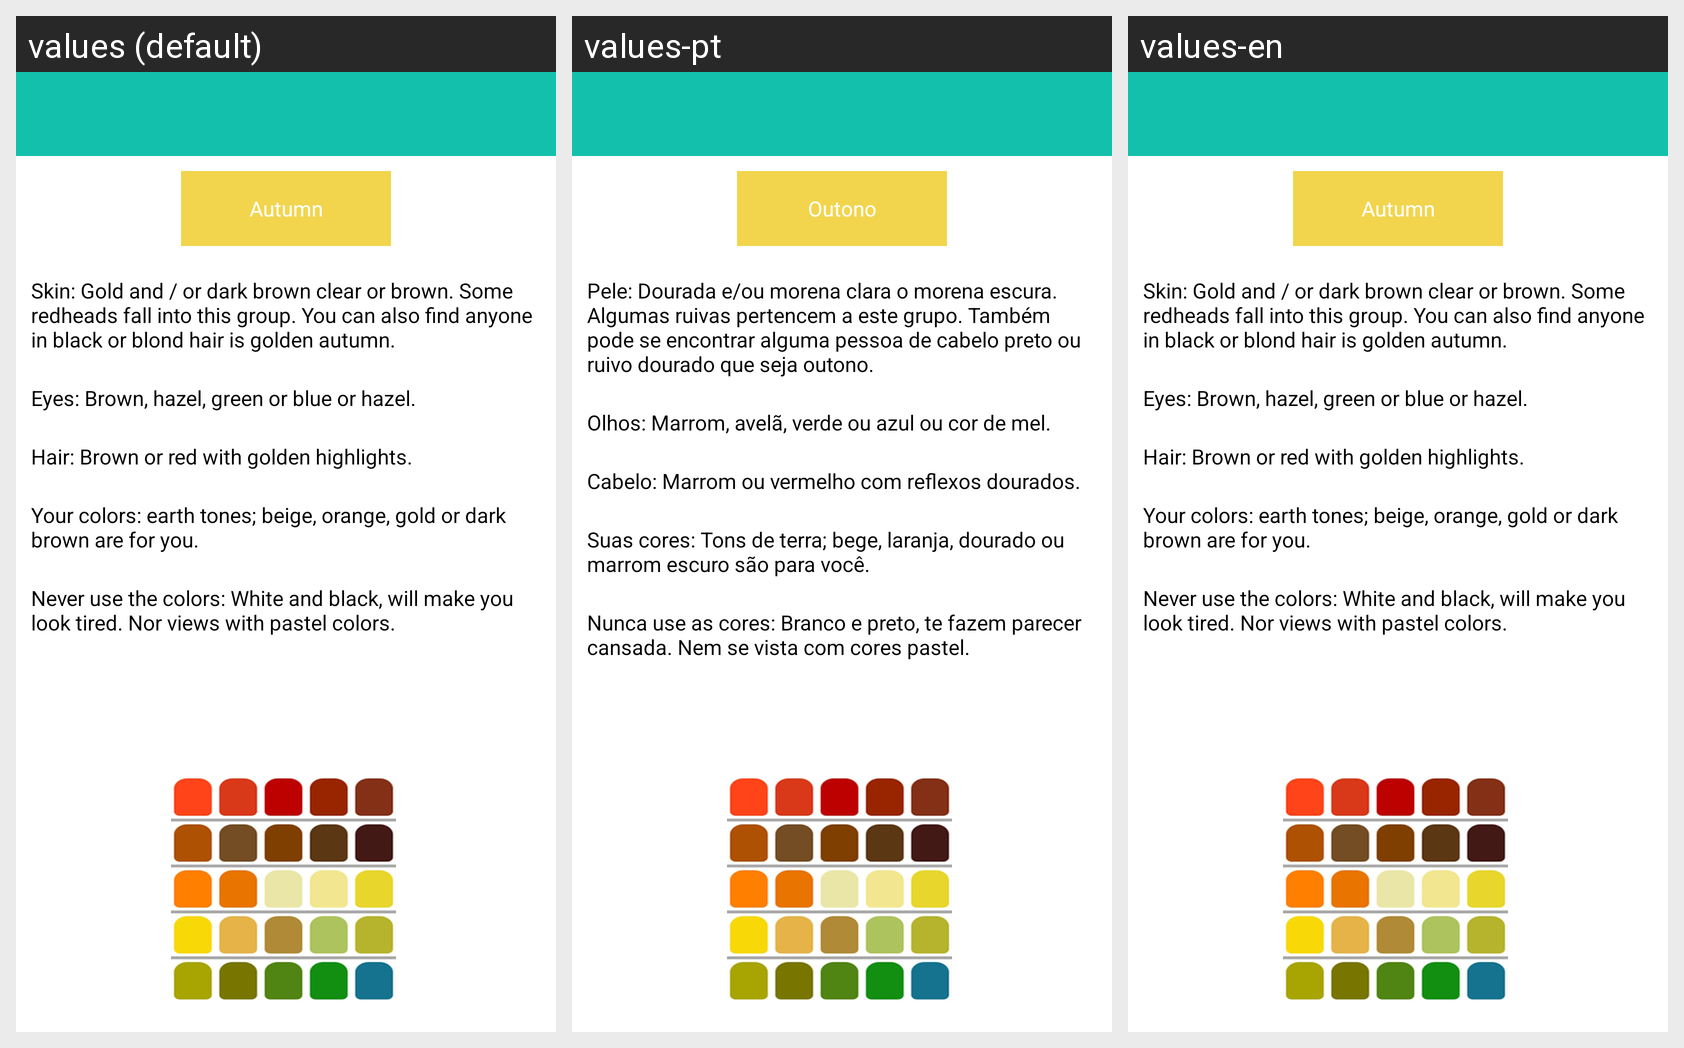

The Android screen above is rendered under several locales of the same app. Produce the string resources it draws, with the default and per-locale values.
Android screen res/layout/otono.xml rendered under 3 locales, left to right: values (default), values-pt, values-en. Device: Nexus 5 (rendered at 1080×1920; each locale shown at half size, 540×960, under a caption strip naming it); theme CustomActionBarTheme.
Other locales in the repository, not shown: values-ca, values-es, values-es-rUS.
Strings drawn on this screen, with the default value and each locale's value (text and hints the layout hard-codes, and strings that could not be matched under every locale, appear in the picture but are not listed):

otono
  values: Autumn
  values-pt: Outono
  values-en: Autumn

otono1
  values: Skin: Gold and / or dark brown clear or brown. Some redheads fall into this group. You can also find anyone in black or blond hair is golden autumn.
  values-pt: Pele: Dourada e/ou morena clara o morena escura. Algumas ruivas pertencem a este grupo. Também pode se encontrar alguma pessoa de cabelo preto ou ruivo dourado que seja outono.
  values-en: Skin: Gold and / or dark brown clear or brown. Some redheads fall into this group. You can also find anyone in black or blond hair is golden autumn.

otono2
  values: Eyes: Brown, hazel, green or blue or hazel.
  values-pt: Olhos: Marrom, avelã, verde ou azul ou cor de mel.
  values-en: Eyes: Brown, hazel, green or blue or hazel.

otono3
  values: Hair: Brown or red with golden highlights.
  values-pt: Cabelo: Marrom ou vermelho com reflexos dourados.
  values-en: Hair: Brown or red with golden highlights.

otono4
  values: Your colors: earth tones; beige, orange, gold or dark brown are for you.
  values-pt: Suas cores: Tons de terra; bege, laranja, dourado ou marrom escuro são para você.
  values-en: Your colors: earth tones; beige, orange, gold or dark brown are for you.

otono5
  values: Never use the colors: White and black, will make you look tired. Nor views with pastel colors.
  values-pt: Nunca use as cores: Branco e preto, te fazem parecer cansada. Nem se vista com cores pastel.
  values-en: Never use the colors: White and black, will make you look tired. Nor views with pastel colors.
